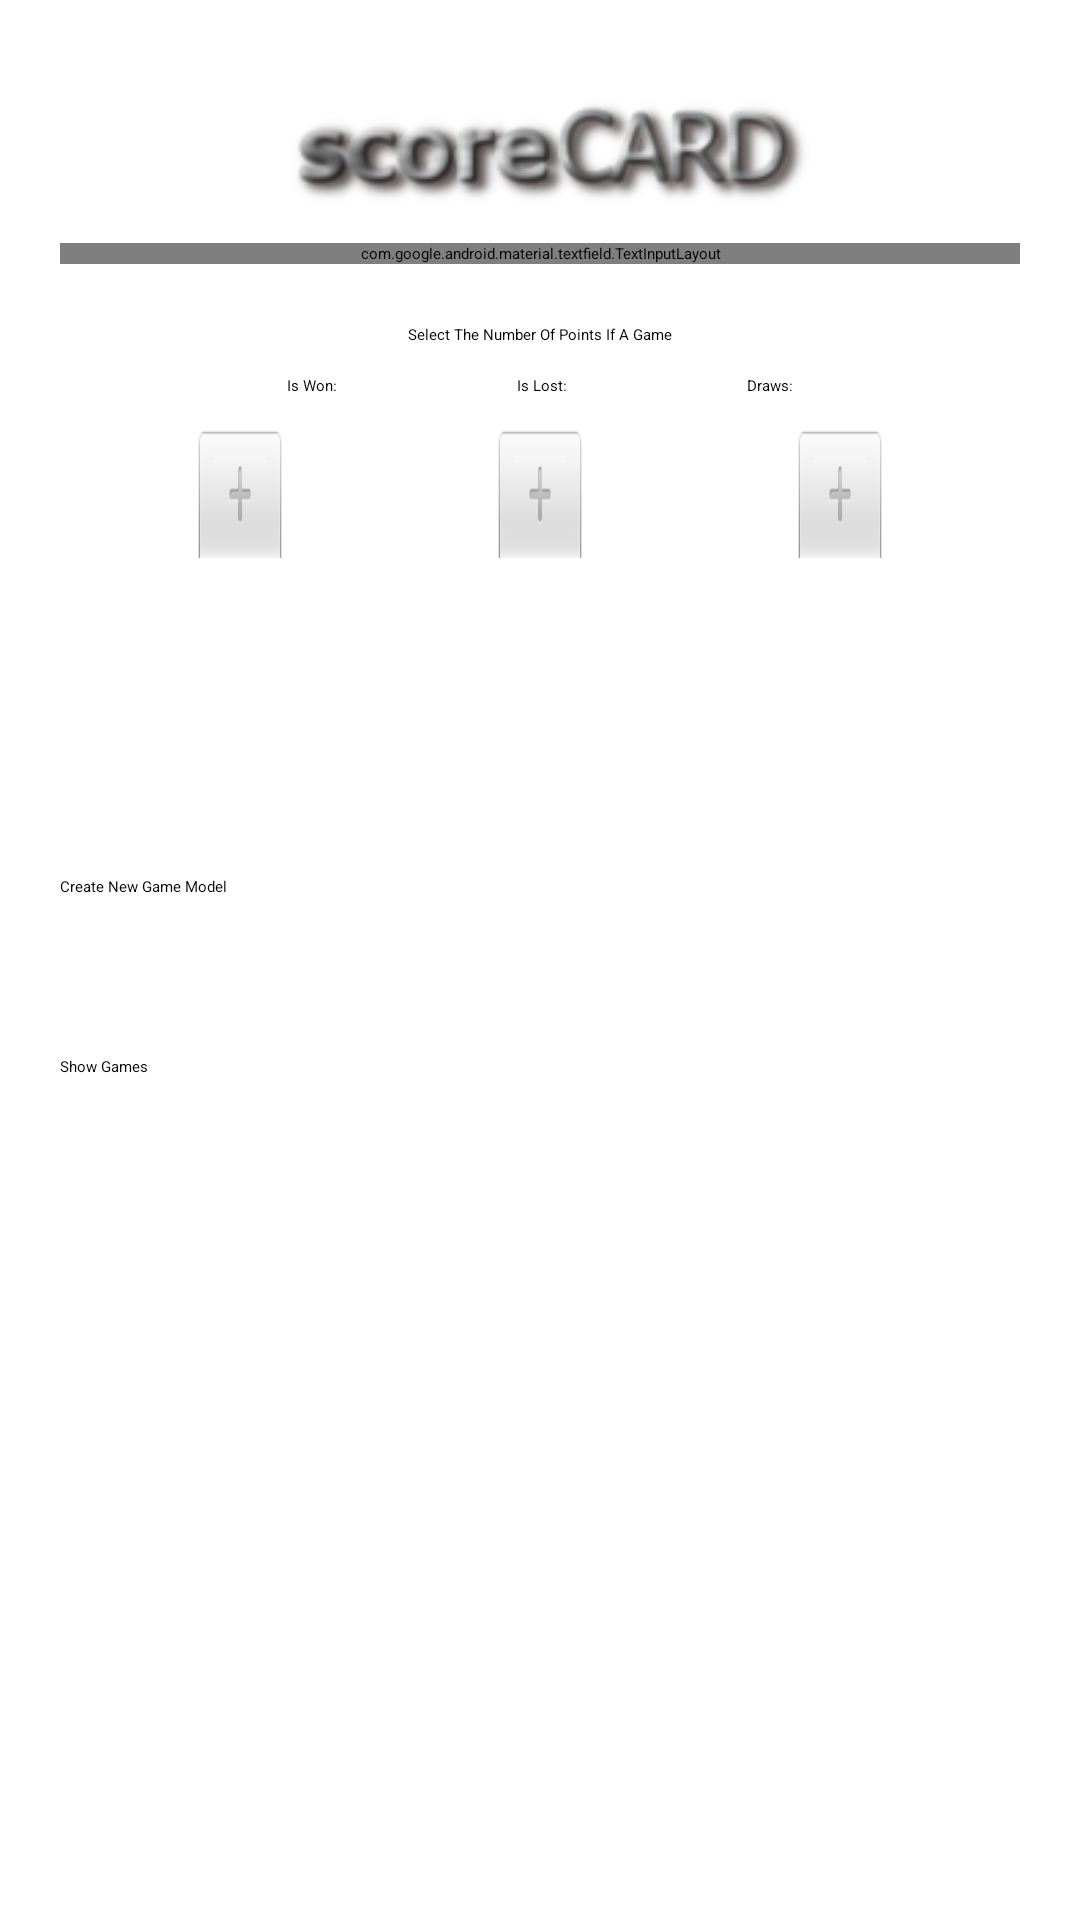

This screen was rendered from an Android layout file. Write that file and the resources it references.
<!-- AndroidManifest.xml: application theme ScorecardTheme -->
<!-- res/layout/activity_create_game.xml -->
<?xml version="1.0" encoding="utf-8"?>
<android.support.v4.widget.NestedScrollView xmlns:android="http://schemas.android.com/apk/res/android"
    xmlns:tools="http://schemas.android.com/tools"
    android:id="@+id/nestedScrollView"
    android:layout_width="match_parent"
    android:layout_height="match_parent"
    android:paddingBottom="20dp"
    android:paddingLeft="20dp"
    android:paddingRight="20dp"
    android:paddingTop="20dp"
    tools:context=".activities.CreateGameActivity">

    <android.support.v7.widget.LinearLayoutCompat
    android:layout_width="match_parent"
    android:layout_height="match_parent"
    android:orientation="vertical">

        <android.support.v7.widget.AppCompatImageView
            android:layout_width="wrap_content"
            android:layout_height="wrap_content"
            android:layout_gravity="center_horizontal"
            android:src="@drawable/scorecard_logo" />

        <android.support.design.widget.TextInputLayout
            android:id="@+id/textInputLayoutGame"
            android:layout_width="match_parent"
            android:layout_height="wrap_content"
            android:layout_marginTop="10dp">

            <android.support.design.widget.TextInputEditText
                android:id="@+id/textInputEditTextGame"
                android:layout_width="match_parent"
                android:layout_height="wrap_content"
                android:hint="@string/hint_gamename"
                android:inputType="text"
                android:maxLines="1" />

        </android.support.design.widget.TextInputLayout>

        <LinearLayout
            android:layout_width="match_parent"
            android:layout_height="match_parent"
            android:orientation="vertical"
            android:gravity="center">

             <TextView
                android:layout_width="wrap_content"
                android:layout_height="wrap_content"
                android:text="@string/text_select_number_of"
                android:layout_marginTop="20dp"/>

            <android.support.v7.widget.LinearLayoutCompat
                android:layout_width="wrap_content"
                android:layout_height="wrap_content"
                android:orientation="horizontal"
                android:layout_marginTop="10dp"
                android:gravity="center">

                <TextView
                    android:layout_width="wrap_content"
                    android:layout_height="wrap_content"
                    android:layout_marginRight="60dp"
                    android:text="@string/text_win_points"/>

                <TextView
                    android:layout_width="wrap_content"
                    android:layout_height="wrap_content"
                    android:layout_marginRight="60dp"
                    android:text="@string/text_loss_points"/>

                <TextView
                    android:layout_width="wrap_content"
                    android:layout_height="wrap_content"
                    android:text="@string/text_drawn_points"/>

            </android.support.v7.widget.LinearLayoutCompat>

            <android.support.v7.widget.LinearLayoutCompat
                android:layout_width="match_parent"
                android:layout_height="wrap_content"
                android:orientation="horizontal"
                android:layout_marginTop="10dp"
                android:gravity="center">

                <NumberPicker
                    android:id="@+id/numberPickerWinPoints"
                    android:layout_width="30dp"
                    android:layout_height="130dp"
                    android:layout_marginRight="70dp"/>

                <NumberPicker
                    android:id="@+id/numberPickerLossPoints"
                    android:layout_width="30dp"
                    android:layout_height="130dp"
                    android:layout_marginRight="70dp"/>

                <NumberPicker
                    android:id="@+id/numberPickerDrawnPoints"
                    android:layout_width="30dp"
                    android:layout_height="130dp"/>

            </android.support.v7.widget.LinearLayoutCompat>

            <android.support.v7.widget.AppCompatButton
                style="@style/buttonStyle"
                android:id="@+id/appCompatButtonCreateGame"
                android:layout_marginTop="20dp"
                android:layout_width="match_parent"
                android:layout_height="40dp"
                android:text="@string/text_create_game" />

            <android.support.v7.widget.AppCompatButton
                style="@style/buttonStyle"
                android:id="@+id/appCompatButtonGameList"
                android:layout_marginTop="20dp"
                android:layout_width="match_parent"
                android:layout_height="40dp"
                android:text="@string/text_show_gamelist" />

        </LinearLayout>

    </android.support.v7.widget.LinearLayoutCompat>
</android.support.v4.widget.NestedScrollView>
<!-- resources referenced by this layout -->
<resources>
  <!-- drawable scorecard_logo: png bitmap (drawable, 18475 bytes) -->
  <string name="hint_gamename">Name</string>
  <string name="text_create_game">Create New Game Model</string>
  <string name="text_drawn_points">Draws:</string>
  <string name="text_loss_points">Is Lost:</string>
  <string name="text_select_number_of">Select The Number Of Points If A Game</string>
  <string name="text_show_gamelist">Show Games</string>
  <string name="text_win_points">Is Won:</string>
</resources>
